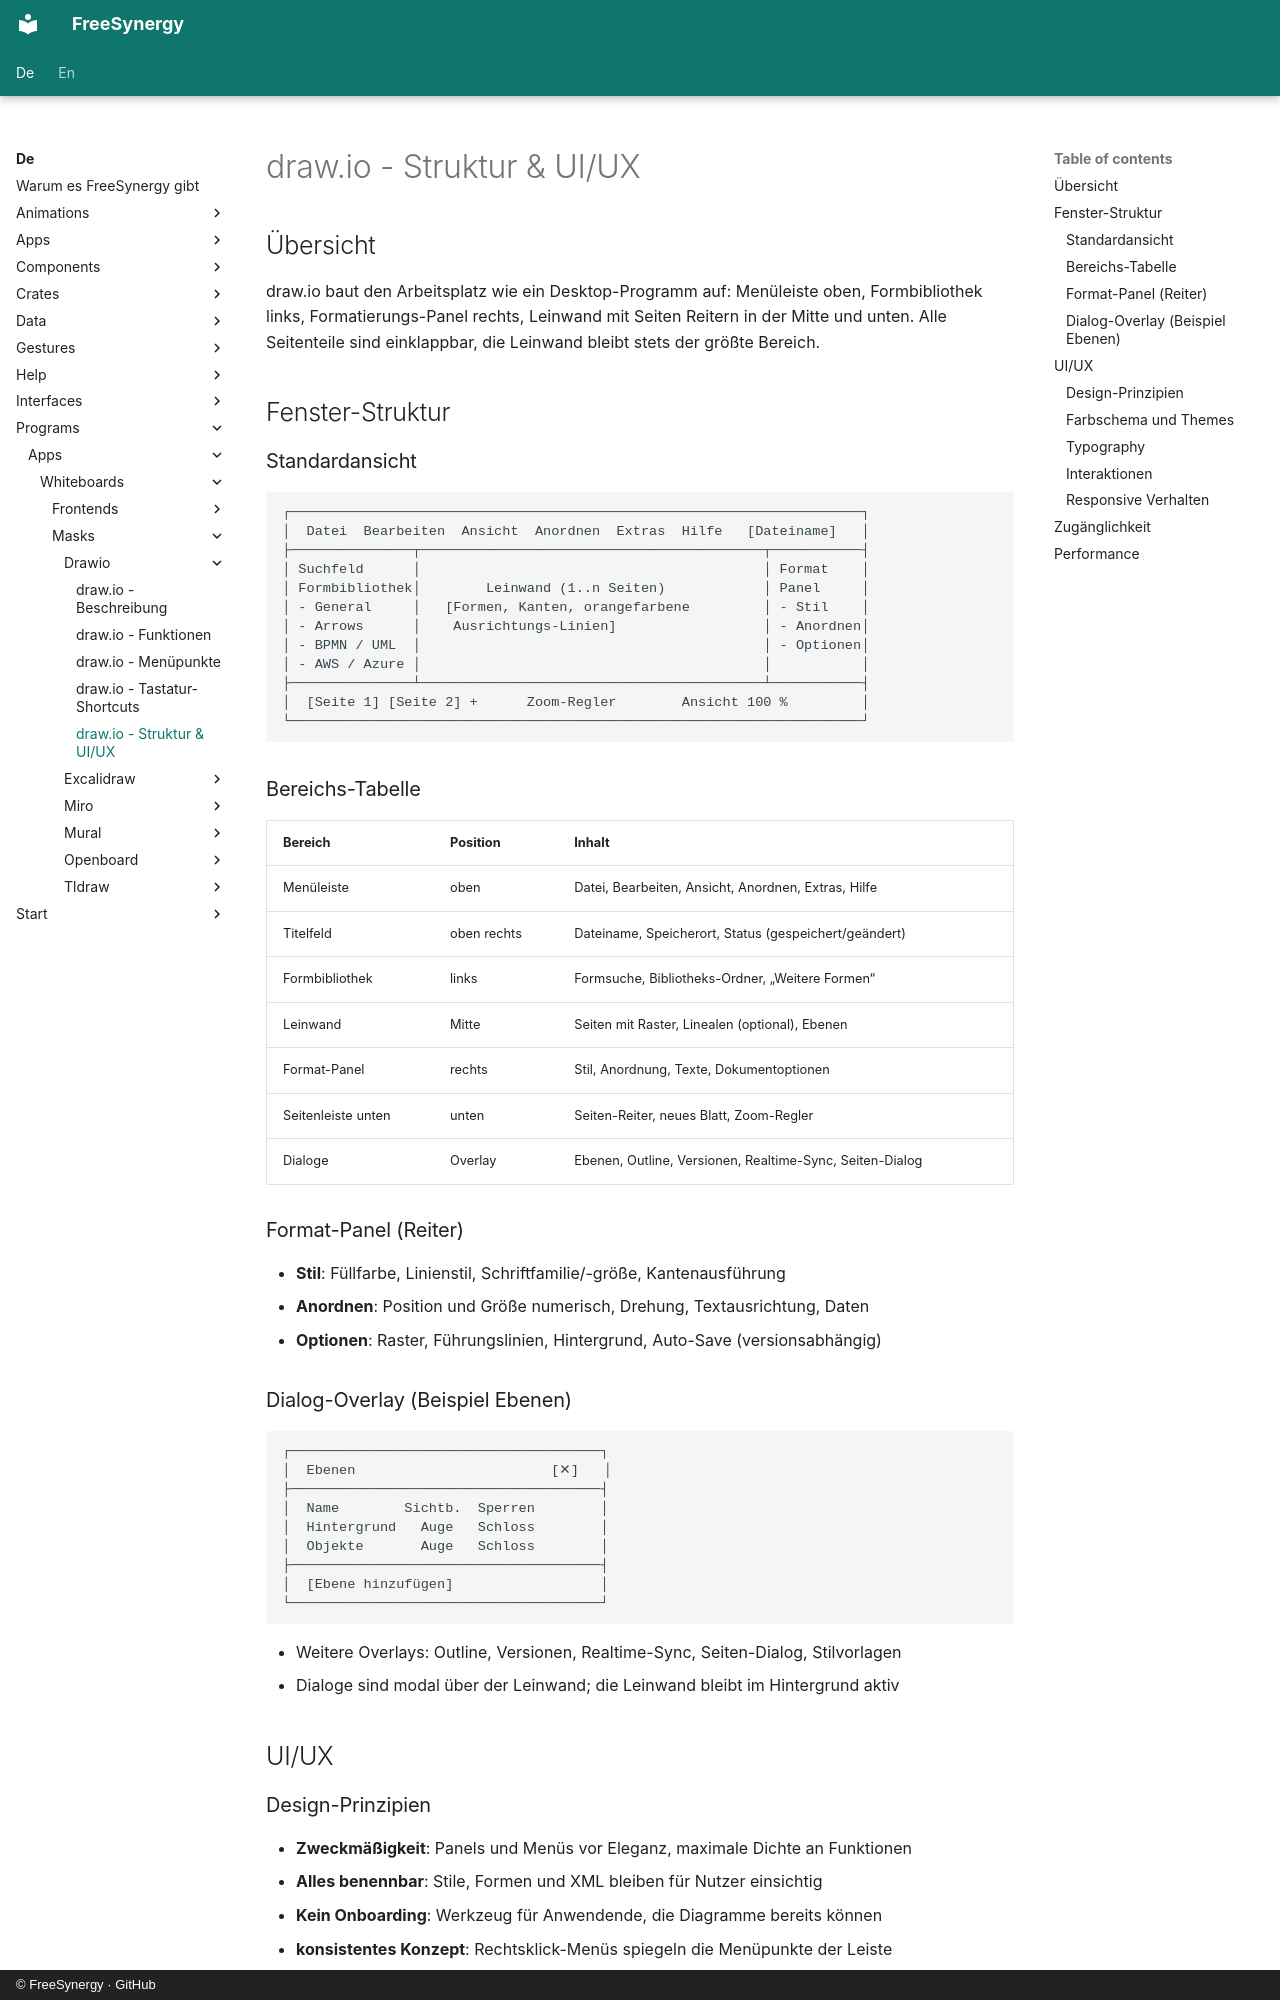

repository: FreeSynergy/fs-documentation · page: de/programs/apps/whiteboards/masks/drawio/structure/index.html · generator: mkdocs · copyright: © FreeSynergy · GitHub

# draw.io - Struktur & UI/UX

## Übersicht

draw.io baut den Arbeitsplatz wie ein Desktop-Programm auf: Menüleiste oben, Formbibliothek links, Formatierungs-Panel rechts, Leinwand mit Seiten Reitern in der Mitte und unten. Alle Seitenteile sind einklappbar, die Leinwand bleibt stets der größte Bereich.

## Fenster-Struktur

### Standardansicht

```
┌──────────────────────────────────────────────────────────────────────┐
│  Datei  Bearbeiten  Ansicht  Anordnen  Extras  Hilfe   [Dateiname]   │
├───────────────┬──────────────────────────────────────────┬───────────┤
│ Suchfeld      │                                          │ Format    │
│ Formbibliothek│        Leinwand (1..n Seiten)            │ Panel     │
│ - General     │   [Formen, Kanten, orangefarbene         │ - Stil    │
│ - Arrows      │    Ausrichtungs-Linien]                  │ - Anordnen│
│ - BPMN / UML  │                                          │ - Optionen│
│ - AWS / Azure │                                          │           │
├───────────────┴──────────────────────────────────────────┴───────────┤
│  [Seite 1] [Seite 2] +      Zoom-Regler        Ansicht 100 %         │
└──────────────────────────────────────────────────────────────────────┘
```

### Bereichs-Tabelle

| Bereich | Position | Inhalt |
|---------|----------|--------|
| Menüleiste | oben | Datei, Bearbeiten, Ansicht, Anordnen, Extras, Hilfe |
| Titelfeld | oben rechts | Dateiname, Speicherort, Status (gespeichert/geändert) |
| Formbibliothek | links | Formsuche, Bibliotheks-Ordner, „Weitere Formen“ |
| Leinwand | Mitte | Seiten mit Raster, Linealen (optional), Ebenen |
| Format-Panel | rechts | Stil, Anordnung, Texte, Dokumentoptionen |
| Seitenleiste unten | unten | Seiten-Reiter, neues Blatt, Zoom-Regler |
| Dialoge | Overlay | Ebenen, Outline, Versionen, Realtime-Sync, Seiten-Dialog |

### Format-Panel (Reiter)

- **Stil**: Füllfarbe, Linienstil, Schriftfamilie/-größe, Kantenausführung
- **Anordnen**: Position und Größe numerisch, Drehung, Textausrichtung, Daten
- **Optionen**: Raster, Führungslinien, Hintergrund, Auto-Save (versionsabhängig)

### Dialog-Overlay (Beispiel Ebenen)

```
┌──────────────────────────────────────┐
│  Ebenen                        [✕]   │
├──────────────────────────────────────┤
│  Name        Sichtb.  Sperren        │
│  Hintergrund   Auge   Schloss        │
│  Objekte       Auge   Schloss        │
├──────────────────────────────────────┤
│  [Ebene hinzufügen]                  │
└──────────────────────────────────────┘
```

- Weitere Overlays: Outline, Versionen, Realtime-Sync, Seiten-Dialog, Stilvorlagen
- Dialoge sind modal über der Leinwand; die Leinwand bleibt im Hintergrund aktiv

## UI/UX

### Design-Prinzipien

- **Zweckmäßigkeit**: Panels und Menüs vor Eleganz, maximale Dichte an Funktionen
- **Alles benennbar**: Stile, Formen und XML bleiben für Nutzer einsichtig
- **Kein Onboarding**: Werkzeug für Anwendende, die Diagramme bereits können
- **konsistentes Konzept**: Rechtsklick-Menüs spiegeln die Menüpunkte der Leiste
